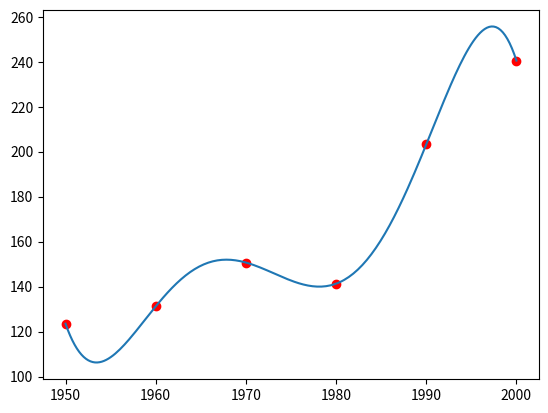

Write the Python code that produced this figure.
# Ejemplo lagrange
from sympy import *
import matplotlib.pyplot as plt
import numpy as np

x = [1950, 1960, 1970, 1980, 1990, 2000]
y = [123.5, 131.2, 150.7, 141.3, 203.2, 240.5]


pL = ''
for k in range(len(x)):
    pL +=  str(y[k]) + '* ('
    Lxk = 1
    for j in range(len(x)):
        if (j == k):
            continue
        pL += '(x - %f)*'%(x[j])
        Lxk *= x[k] - x[j]
    pL = pL[:-1] + '/%f) +'%(Lxk) 
pL = pL[:-1]

expr = sympify(pL)
expr = expand(expr)
print(expr)

plt.plot(x,y,'ro')
x2 = np.linspace(1950,2000,200)
y2 = []
x = symbols('x')
for i in range(len(x2)):
    y2.append(expr.subs(x,x2[i]))
plt.plot(x2,y2)
